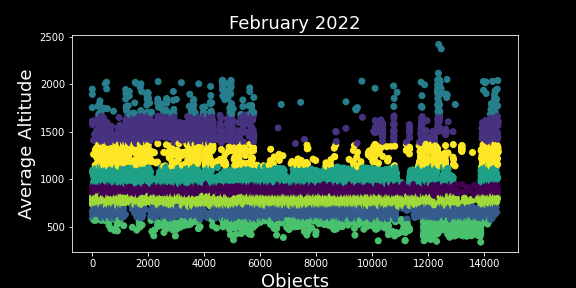

The table this chart was drawn from, first rows:
OBJECT_NAME, MEAN_MOTION, NORAD_CAT_ID, SEMIMAJOR_AXIS, PERIOD, OBJECT_TYPE, RCS_SIZE, AVG_ALTITUDE, Clusters
FENGYUN 1C DEB, 13.96, 31717, 7287, 103.2, DEBRIS, SMALL, 917.4, 0
CZ-4 DEB, 14.1, 20870, 7238, 102.1, DEBRIS, SMALL, 867.8, 0
CZ-4 DEB, 14.04, 20867, 7257, 102.5, DEBRIS, SMALL, 887.4, 0
CZ-4 DEB, 14.06, 20866, 7251, 102.4, DEBRIS, SMALL, 881.2, 0
FENGYUN 1C DEB, 13.89, 37900, 7310, 103.7, DEBRIS, SMALL, 940.3, 0
CZ-4 DEB, 14.02, 20864, 7266, 102.7, DEBRIS, MEDIUM, 896, 0
FENGYUN 1C DEB, 13.9, 37903, 7307, 103.6, DEBRIS, SMALL, 937.1, 0
PSLV R/B, 14.21, 37842, 7200, 101.3, ROCKET BODY, LARGE, 829.6, 0
FENGYUN 1C DEB, 14.06, 37907, 7251, 102.4, DEBRIS, SMALL, 880.9, 0
CZ-4 DEB, 14.09, 20855, 7242, 102.2, DEBRIS, LARGE, 871.9, 0
FENGYUN 1C DEB, 13.97, 37912, 7284, 103.1, DEBRIS, SMALL, 913.9, 0
CZ-4 DEB, 14.2, 20852, 7205, 101.4, DEBRIS, MEDIUM, 834.5, 0
CZ-4 DEB, 14.13, 20849, 7229, 101.9, DEBRIS, LARGE, 858.7, 0
FENGYUN 1C DEB, 14.07, 37914, 7247, 102.3, DEBRIS, SMALL, 877.5, 0
FENGYUN 1C DEB, 14.07, 37917, 7248, 102.4, DEBRIS, SMALL, 878.4, 0
FENGYUN 1C DEB, 13.88, 37911, 7315, 103.8, DEBRIS, SMALL, 944.9, 0
FENGYUN 1C DEB, 14.11, 37920, 7233, 102, DEBRIS, SMALL, 863.1, 0
VESSELSAT 1, 14.11, 37840, 7234, 102.1, PAYLOAD, MEDIUM, 864.3, 0
CZ-4 DEB, 14.17, 20884, 7214, 101.6, DEBRIS, SMALL, 844.3, 0
FENGYUN 1C DEB, 14.07, 37691, 7248, 102.4, DEBRIS, SMALL, 878.2, 0
FENGYUN 1C DEB, 14.05, 37693, 7255, 102.5, DEBRIS, SMALL, 885.2, 0
FENGYUN 1C DEB, 14, 37694, 7271, 102.8, DEBRIS, SMALL, 901.2, 0
FENGYUN 1C DEB, 13.94, 37699, 7293, 103.3, DEBRIS, SMALL, 922.9, 0
CZ-4 DEB, 14.1, 20913, 7239, 102.2, DEBRIS, SMALL, 868.9, 0
FENGYUN 1C DEB, 14.12, 37706, 7230, 102, DEBRIS, SMALL, 860, 0
CZ-4 DEB, 13.99, 20879, 7275, 102.9, DEBRIS, MEDIUM, 904.6, 0
FENGYUN 1C DEB, 14.15, 37714, 7221, 101.8, DEBRIS, SMALL, 851.2, 0
CZ-4 DEB, 13.98, 20902, 7279, 103, DEBRIS, SMALL, 909.1, 0
FENGYUN 1C DEB, 14.19, 37716, 7208, 101.5, DEBRIS, SMALL, 838.2, 0
CZ-4 DEB, 14.06, 20890, 7251, 102.4, DEBRIS, SMALL, 880.8, 0
CZ-4 DEB, 14.03, 20889, 7263, 102.7, DEBRIS, MEDIUM, 893.1, 0
CZ-4 DEB, 14.16, 20888, 7216, 101.7, DEBRIS, MEDIUM, 846.3, 0
CZ-4 DEB, 13.9, 20885, 7306, 103.6, DEBRIS, SMALL, 935.7, 0
FENGYUN 1C DEB, 13.92, 37715, 7298, 103.4, DEBRIS, SMALL, 928.3, 0
FENGYUN 1C DEB, 13.94, 37921, 7293, 103.3, DEBRIS, SMALL, 922.7, 0
FENGYUN 1C DEB, 14.19, 37924, 7208, 101.5, DEBRIS, SMALL, 838.1, 0
FENGYUN 1C DEB, 14.13, 37926, 7228, 101.9, DEBRIS, SMALL, 858.1, 0
FENGYUN 1C DEB, 14.19, 38132, 7207, 101.5, DEBRIS, SMALL, 837.4, 0
FENGYUN 1C DEB, 14.11, 38134, 7234, 102, DEBRIS, SMALL, 863.6, 0
FENGYUN 1C DEB, 14.19, 38135, 7205, 101.4, DEBRIS, SMALL, 835.2, 0
FENGYUN 1C DEB, 14.04, 38137, 7257, 102.5, DEBRIS, SMALL, 887.1, 0
FENGYUN 1C DEB, 14.17, 38138, 7212, 101.6, DEBRIS, SMALL, 842, 0
FENGYUN 1C DEB, 14.01, 38143, 7268, 102.8, DEBRIS, SMALL, 897.6, 0
FENGYUN 1C DEB, 14.12, 38121, 7232, 102, DEBRIS, SMALL, 862.3, 0
THORAD AGENA D DEB, 13.88, 20360, 7316, 103.8, DEBRIS, SMALL, 945.5, 0
SL-3 DEB, 14.02, 20348, 7266, 102.7, DEBRIS, SMALL, 895.9, 0
COBE DEB, 14.04, 20328, 7258, 102.6, DEBRIS, MEDIUM, 888.2, 0
COBE DEB, 14.17, 20324, 7214, 101.6, DEBRIS, SMALL, 844, 0
FENGYUN 1C DEB, 14.04, 38155, 7258, 102.6, DEBRIS, SMALL, 888.4, 0
COBE, 14.05, 20322, 7255, 102.5, PAYLOAD, LARGE, 885, 0
FENGYUN 1C DEB, 14.12, 38157, 7230, 102, DEBRIS, SMALL, 859.7, 0
FENGYUN 1C DEB, 14.18, 38147, 7209, 101.5, DEBRIS, SMALL, 838.9, 0
FENGYUN 1C DEB, 14.13, 38116, 7227, 101.9, DEBRIS, SMALL, 856.5, 0
FENGYUN 1C DEB, 13.91, 38110, 7302, 103.5, DEBRIS, SMALL, 931.6, 0
MOS 1B (MOMO 1B), 13.96, 20478, 7287, 103.2, PAYLOAD, LARGE, 917.4, 0
CZ-4 DEB, 14.17, 20798, 7212, 101.6, DEBRIS, SMALL, 842.1, 0
CZ-4 DEB, 14.14, 20797, 7223, 101.8, DEBRIS, SMALL, 853.4, 0
CZ-4 DEB, 14.16, 20793, 7216, 101.7, DEBRIS, SMALL, 846.2, 0
CZ-4 DEB, 14.16, 20792, 7218, 101.7, DEBRIS, SMALL, 847.6, 0
CZ-4 R/B, 13.93, 20791, 7297, 103.4, ROCKET BODY, LARGE, 927.4, 0
... 14,433 more rows
